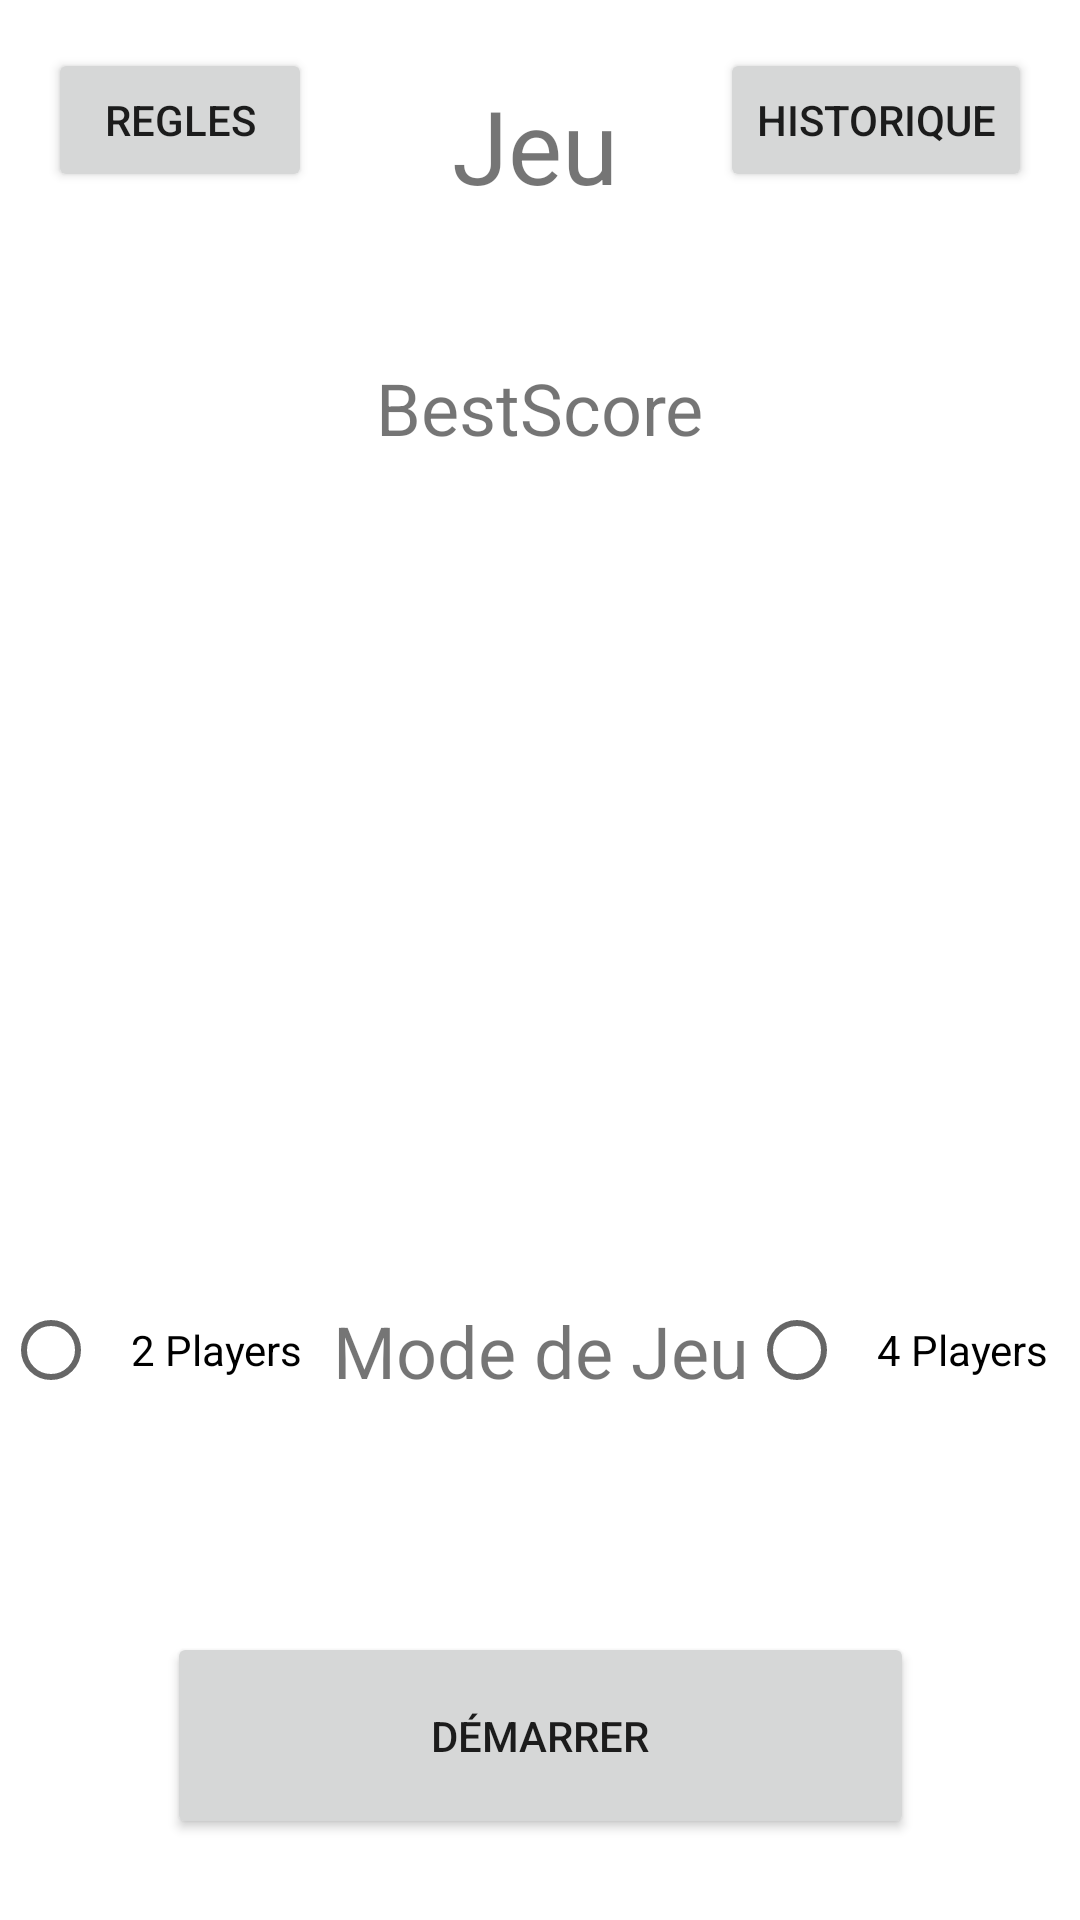

Here is an Android app screen rendered from its layout file. Give the layout XML and the strings, colors and styles it references.
<!-- AndroidManifest.xml: application theme Theme.PaletDaoV1 -->
<!-- res/layout/menu.xml -->
<?xml version="1.0" encoding="utf-8"?>
<androidx.constraintlayout.widget.ConstraintLayout xmlns:android="http://schemas.android.com/apk/res/android"
    xmlns:app="http://schemas.android.com/apk/res-auto"
    xmlns:tools="http://schemas.android.com/tools"
    android:layout_width="match_parent"
    android:layout_height="match_parent"
    tools:layout_editor_absoluteX="0dp"
    tools:layout_editor_absoluteY="68dp">

    <TextView
        android:id="@+id/textView2"
        android:layout_width="58dp"
        android:layout_height="46dp"
        android:text="Jeu"
        android:textSize="34sp"
        app:layout_constraintBottom_toBottomOf="parent"
        app:layout_constraintEnd_toEndOf="parent"
        app:layout_constraintHorizontal_bias="0.499"
        app:layout_constraintStart_toStartOf="parent"
        app:layout_constraintTop_toTopOf="parent"
        app:layout_constraintVertical_bias="0.043" />

    <TextView
        android:id="@+id/textView"
        android:layout_width="wrap_content"
        android:layout_height="wrap_content"
        android:text="BestScore"
        android:textSize="24sp"
        app:layout_constraintBottom_toBottomOf="parent"
        app:layout_constraintEnd_toEndOf="parent"
        app:layout_constraintStart_toStartOf="parent"
        app:layout_constraintTop_toTopOf="parent"
        app:layout_constraintVertical_bias="0.197" />

    <ListView
        android:id="@+id/topScoreList"
        android:layout_width="316dp"
        android:layout_height="115dp"
        app:layout_constraintBottom_toBottomOf="parent"
        app:layout_constraintEnd_toEndOf="parent"
        app:layout_constraintHorizontal_bias="0.498"
        app:layout_constraintStart_toStartOf="parent"
        app:layout_constraintTop_toTopOf="parent"
        app:layout_constraintVertical_bias="0.408" />

    <Button
        android:id="@+id/demarrer"
        android:layout_width="249dp"
        android:layout_height="69dp"
        android:text="Démarrer"
        app:layout_constraintBottom_toBottomOf="parent"
        app:layout_constraintEnd_toEndOf="parent"
        app:layout_constraintHorizontal_bias="0.502"
        app:layout_constraintStart_toStartOf="parent"
        app:layout_constraintTop_toTopOf="parent"
        app:layout_constraintVertical_bias="0.953" />

    <RadioGroup
        android:id="@+id/radioGroup"
        android:layout_width="467dp"
        android:layout_height="61dp"
        android:gravity="center"
        android:orientation="horizontal"
        app:layout_constraintBottom_toBottomOf="parent"
        app:layout_constraintEnd_toEndOf="parent"
        app:layout_constraintStart_toStartOf="parent"
        app:layout_constraintTop_toTopOf="parent"
        app:layout_constraintVertical_bias="0.725">

        <RadioButton
            android:id="@+id/deuxjoueurs"
            android:layout_width="110dp"
            android:layout_height="wrap_content"
            android:gravity="center"
            android:text="2 Players" />

        <TextView
            android:id="@+id/textView3"
            android:layout_width="wrap_content"
            android:layout_height="wrap_content"
            android:text="Mode de Jeu"
            android:textSize="24sp" />

        <RadioButton
            android:id="@+id/quatrejoueurs"
            android:layout_width="110dp"
            android:layout_height="wrap_content"
            android:gravity="center"
            android:text="4 Players" />
    </RadioGroup>

    <Button
        android:id="@+id/history"
        android:layout_width="wrap_content"
        android:layout_height="wrap_content"
        android:layout_marginTop="16dp"
        android:layout_marginEnd="16dp"
        android:text="Historique"
        app:layout_constraintEnd_toEndOf="parent"
        app:layout_constraintTop_toTopOf="parent" />

    <Button
        android:id="@+id/regles"
        android:layout_width="wrap_content"
        android:layout_height="wrap_content"
        android:layout_marginStart="16dp"
        android:layout_marginTop="16dp"
        android:text="Regles"
        app:layout_constraintStart_toStartOf="parent"
        app:layout_constraintTop_toTopOf="parent" />

</androidx.constraintlayout.widget.ConstraintLayout>
<!-- resources referenced by this layout -->
<resources>
  <style name="Theme.PaletDaoV1" parent="Theme.MaterialComponents.DayNight.DarkActionBar">
          
          <item name="colorPrimary">@color/purple_500</item>
          <item name="colorPrimaryVariant">@color/purple_700</item>
          <item name="colorOnPrimary">@color/white</item>
          
          <item name="colorSecondary">@color/teal_200</item>
          <item name="colorSecondaryVariant">@color/teal_700</item>
          <item name="colorOnSecondary">@color/black</item>
          
          <item name="android:statusBarColor">?attr/colorPrimaryVariant</item>
          
      </style>
  <!-- not gathered from this repository: default colours our renderer supplied (Android Studio template values) -->
  <color name="purple_500">#FF6200EE</color>
  <color name="purple_700">#FF3700B3</color>
  <color name="teal_200">#FF03DAC5</color>
  <color name="teal_700">#FF018786</color>
  <color name="black">#FF000000</color>
  <color name="white">#FFFFFFFF</color>
</resources>
